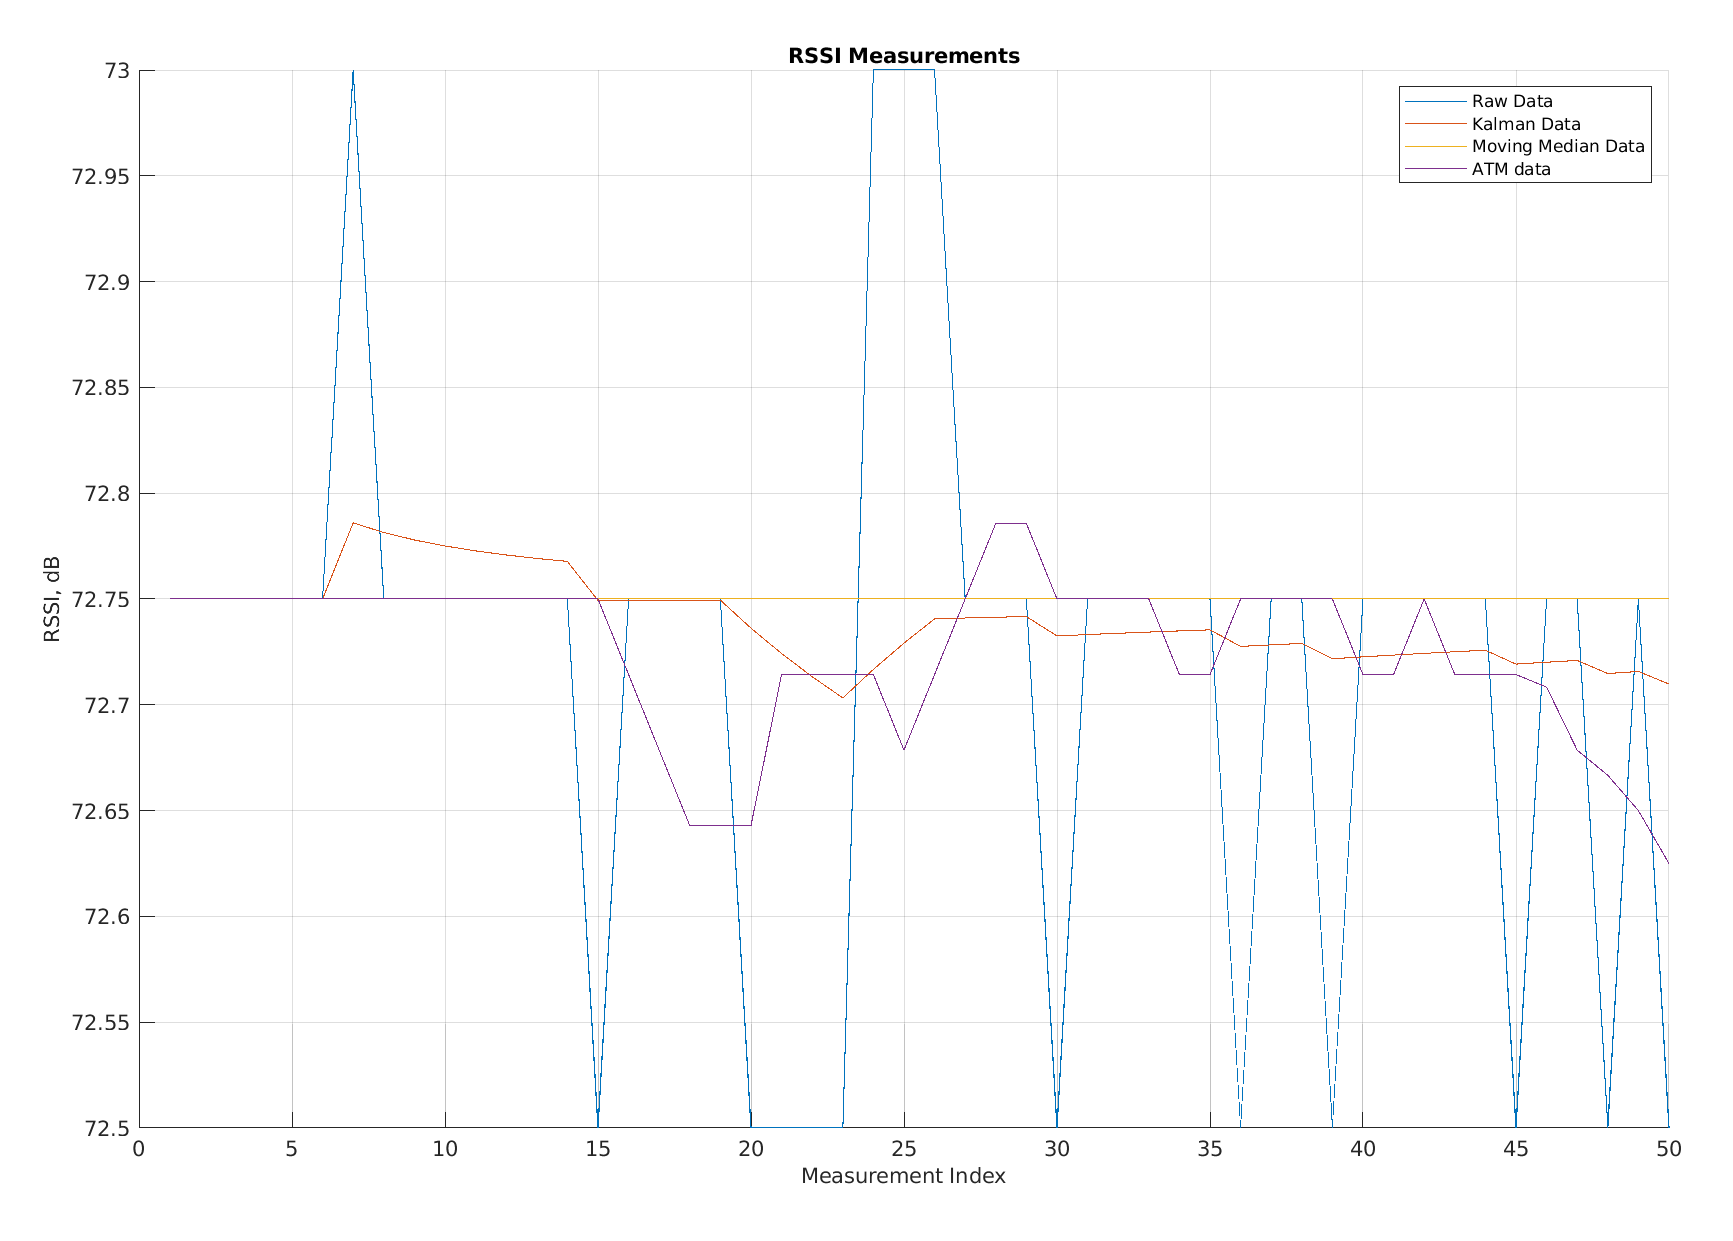

Values plotted in this chart, from the file beside it:
Raw Data, Kalman Data, Moving Average Data, app.FilteredATM
72.75, 72.75, 72.75, 72.75
72.75, 72.75, 72.75, 72.75
72.75, 72.75, 72.75, 72.75
72.75, 72.75, 72.75, 72.75
72.75, 72.75, 72.75, 72.75
72.75, 72.75, 72.75, 72.75
73, 72.79, 72.75, 72.75
72.75, 72.78, 72.75, 72.75
72.75, 72.78, 72.75, 72.75
72.75, 72.78, 72.75, 72.75
72.75, 72.77, 72.75, 72.75
72.75, 72.77, 72.75, 72.75
72.75, 72.77, 72.75, 72.75
72.75, 72.77, 72.75, 72.75
72.5, 72.75, 72.75, 72.75
72.75, 72.75, 72.75, 72.71
72.75, 72.75, 72.75, 72.68
72.75, 72.75, 72.75, 72.64
72.75, 72.75, 72.75, 72.64
72.5, 72.74, 72.75, 72.64
72.5, 72.72, 72.75, 72.71
72.5, 72.71, 72.75, 72.71
72.5, 72.7, 72.75, 72.71
73, 72.72, 72.75, 72.71
73, 72.73, 72.75, 72.68
73, 72.74, 72.75, 72.71
72.75, 72.74, 72.75, 72.75
72.75, 72.74, 72.75, 72.79
72.75, 72.74, 72.75, 72.79
72.5, 72.73, 72.75, 72.75
72.75, 72.73, 72.75, 72.75
72.75, 72.73, 72.75, 72.75
72.75, 72.73, 72.75, 72.75
72.75, 72.73, 72.75, 72.71
72.75, 72.74, 72.75, 72.71
72.5, 72.73, 72.75, 72.75
72.75, 72.73, 72.75, 72.75
72.75, 72.73, 72.75, 72.75
72.5, 72.72, 72.75, 72.75
72.75, 72.72, 72.75, 72.71
72.75, 72.72, 72.75, 72.71
72.75, 72.72, 72.75, 72.75
72.75, 72.73, 72.75, 72.71
72.75, 72.73, 72.75, 72.71
72.5, 72.72, 72.75, 72.71
72.75, 72.72, 72.75, 72.71
72.75, 72.72, 72.75, 72.68
72.5, 72.71, 72.75, 72.67
72.75, 72.72, 72.75, 72.65
72.5, 72.71, 72.75, 72.62
